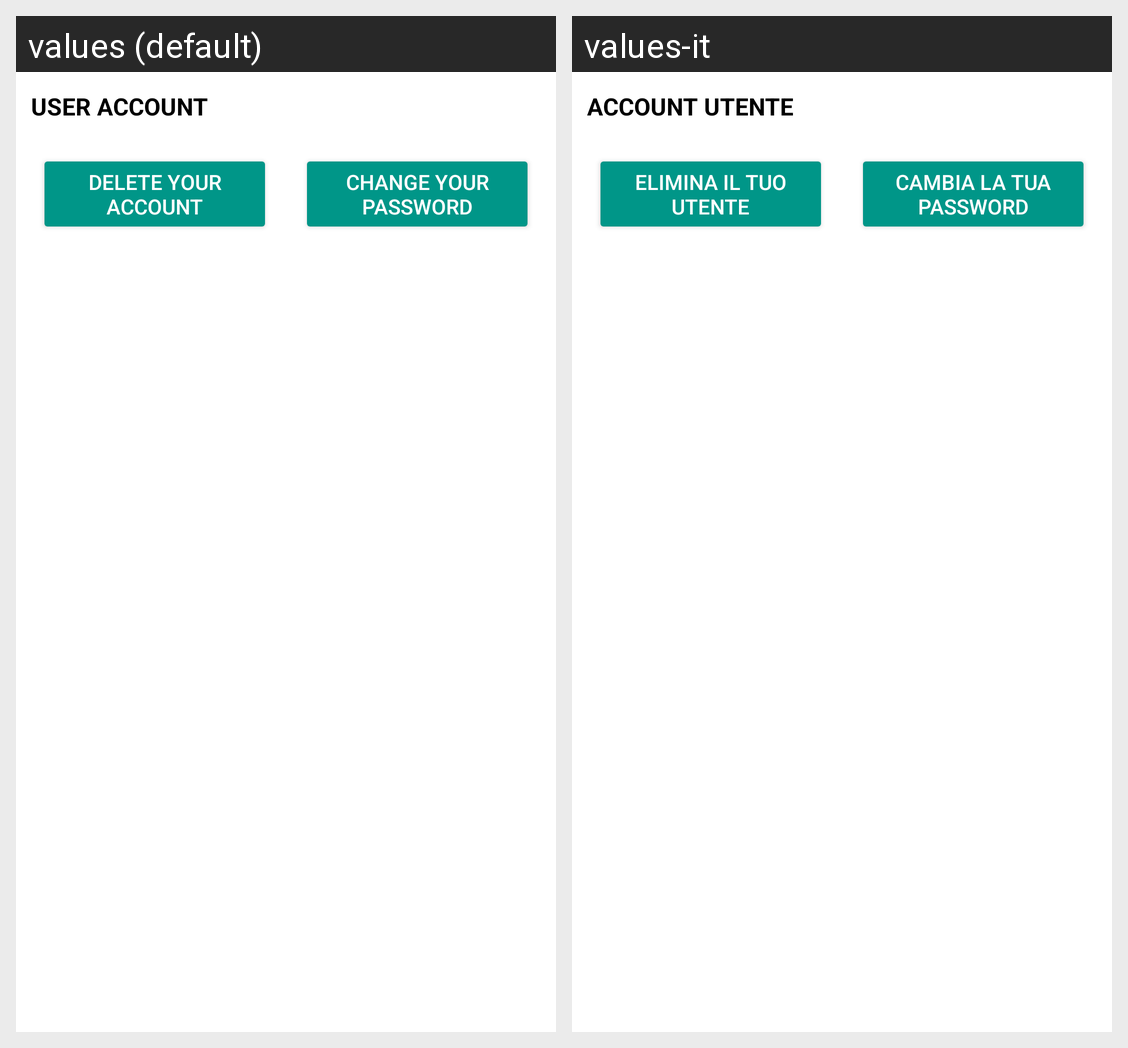

The same Android screen rendered under two of its app's locales, left to right. List the strings drawn on it with the default value and each locale's translation.
Android screen res/layout/layout_settings_user_account.xml rendered under 2 locales, left to right: values (default), values-it. Device: Nexus 5 (rendered at 1080×1920; each locale shown at half size, 540×960, under a caption strip naming it); theme AppTheme.
Strings drawn on this screen, with the default value and each locale's value (text and hints the layout hard-codes, and strings that could not be matched under every locale, appear in the picture but are not listed):

user_account
  values: User account
  values-it: Account utente

delete_your_account
  values: Delete your account
  values-it: Elimina il tuo utente

change_your_password
  values: Change your password
  values-it: Cambia la tua password
